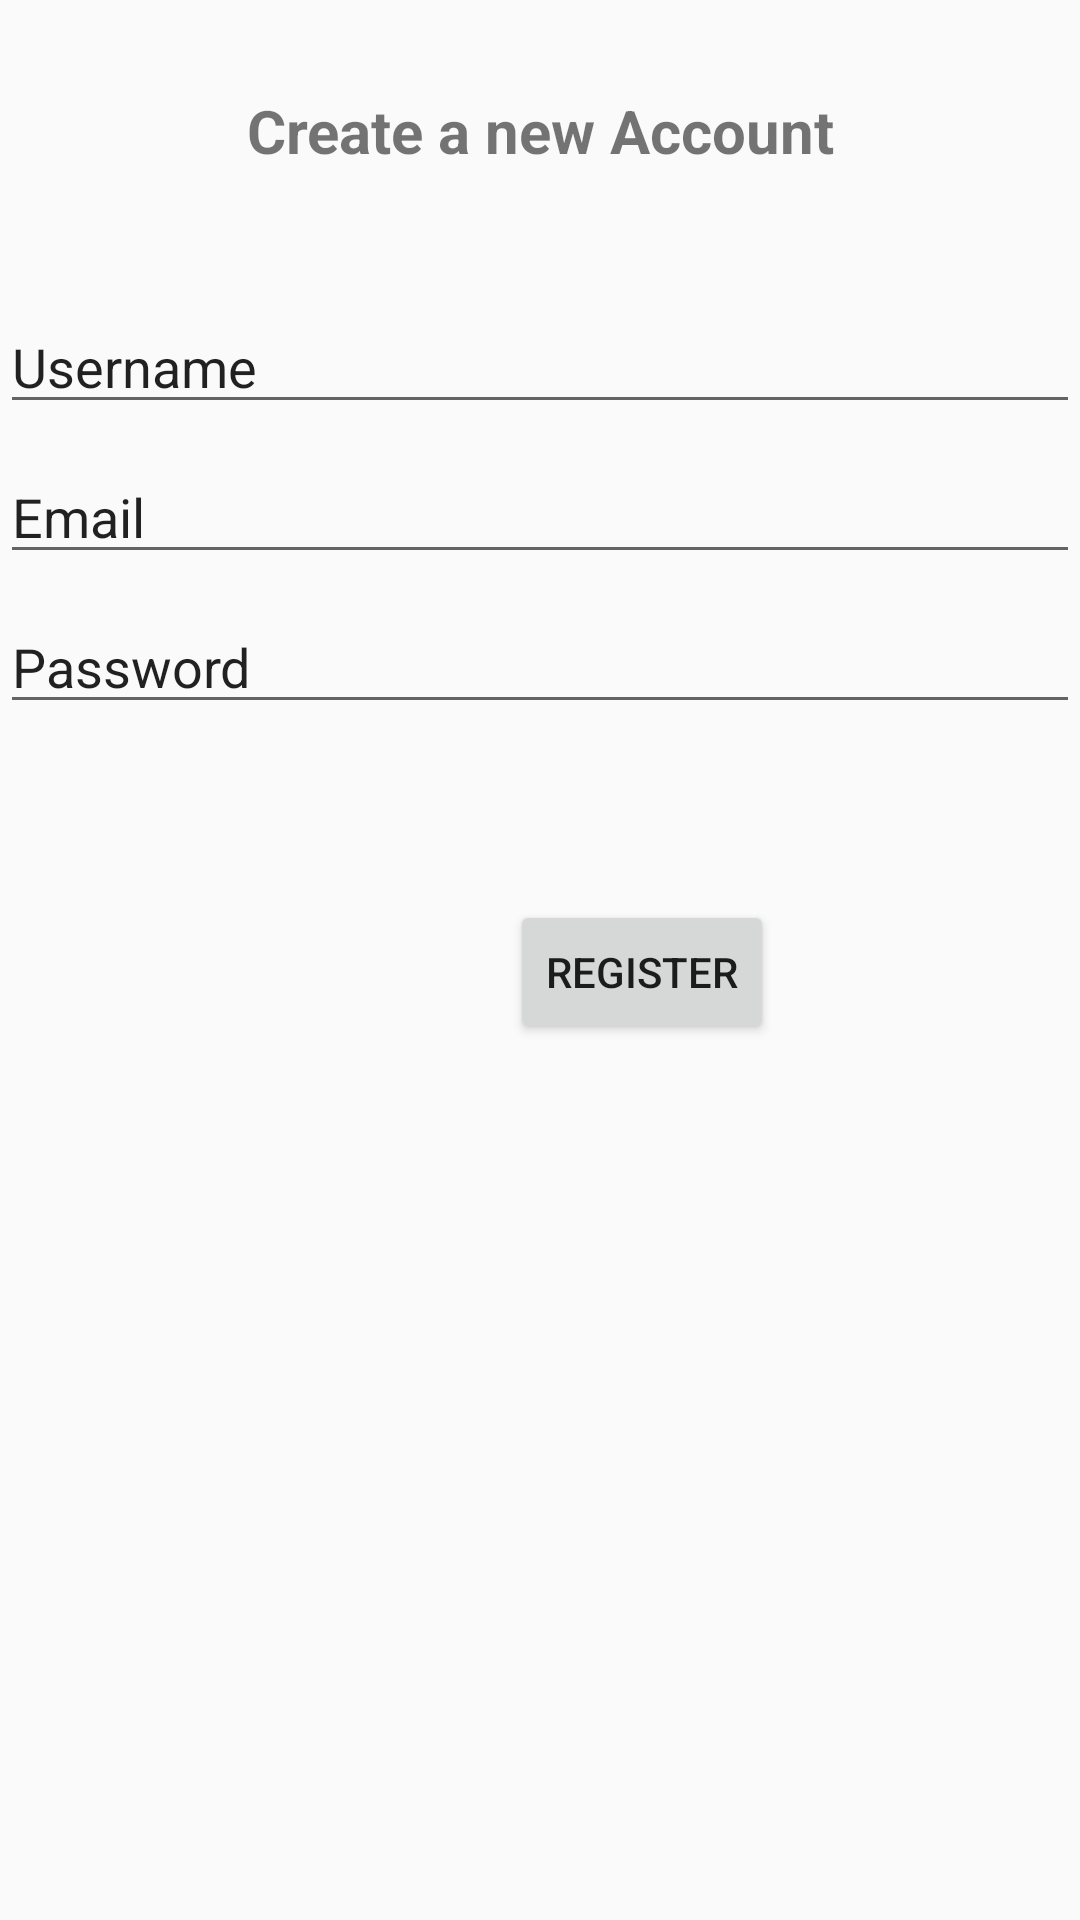

The Android layout XML behind this screen, and the referenced resources:
<!-- AndroidManifest.xml: application theme AppTheme -->
<!-- res/layout/activity_register.xml -->
<?xml version="1.0" encoding="utf-8"?>
<RelativeLayout xmlns:android="http://schemas.android.com/apk/res/android"
    xmlns:app="http://schemas.android.com/apk/res-auto"
    xmlns:tools="http://schemas.android.com/tools"
    android:layout_width="match_parent"
    android:layout_height="match_parent"
    tools:context=".RegisterActivity"
    android:theme="@style/App2Theme">


    <TextView
        android:id="@+id/Create_Account"
        android:layout_width="match_parent"
        android:layout_height="wrap_content"
        android:layout_alignParentTop="true"
        android:layout_marginTop="30dp"
        android:text="@string/create_a_new_account"
        android:textAlignment="center"
        android:textSize="20sp"
        android:textStyle="bold" />

    <EditText

        android:id="@+id/username"
        android:layout_width="match_parent"
        android:layout_height="wrap_content"
        android:layout_marginTop="100dp"

        android:text="@string/username"
        app:layout_constraintTop_toBottomOf="@+id/Create_Account"/>

    <EditText

        android:id="@+id/email"
        android:layout_width="match_parent"
        android:layout_height="wrap_content"
        android:layout_marginTop="150dp"

        android:text="@string/email"
        app:layout_constraintTop_toBottomOf="@+id/username" />

    <EditText

        android:id="@+id/password"
        android:layout_width="match_parent"
        android:layout_height="wrap_content"
        android:layout_marginTop="200dp"

        android:text="@string/password"
        app:layout_constraintTop_toBottomOf="@+id/email" />

    <Button
        android:id="@+id/btn_register"
        android:layout_width="wrap_content"
        android:layout_height="wrap_content"
        android:layout_marginStart="170dp"
        android:layout_marginTop="300dp"
        android:text="@string/register" />

</RelativeLayout>
<!-- resources referenced by this layout -->
<resources>
  <string name="create_a_new_account">Create a new Account</string>
  <string name="email">Email</string>
  <string name="password">Password</string>
  <string name="register">register</string>
  <string name="username">Username</string>
  <style name="App2Theme" parent="Theme.AppCompat.Light.DarkActionBar">
          
          <item name="colorPrimary">@color/colorPrimary</item>
          <item name="colorPrimaryDark">@color/colorPrimaryDark</item>
          <item name="colorAccent">@color/colorAccent</item>
      </style>
  <style name="AppTheme" parent="Theme.AppCompat.Light.NoActionBar">
          
          <item name="colorPrimary">@color/colorPrimary</item>
          <item name="colorPrimaryDark">@color/colorPrimaryDark</item>
          <item name="colorAccent">@color/colorAccent</item>
      </style>
  <color name="colorPrimary">#6200EE</color>
  <color name="colorPrimaryDark">#3F51B5</color>
  <color name="colorAccent">#03DAC5</color>
</resources>
